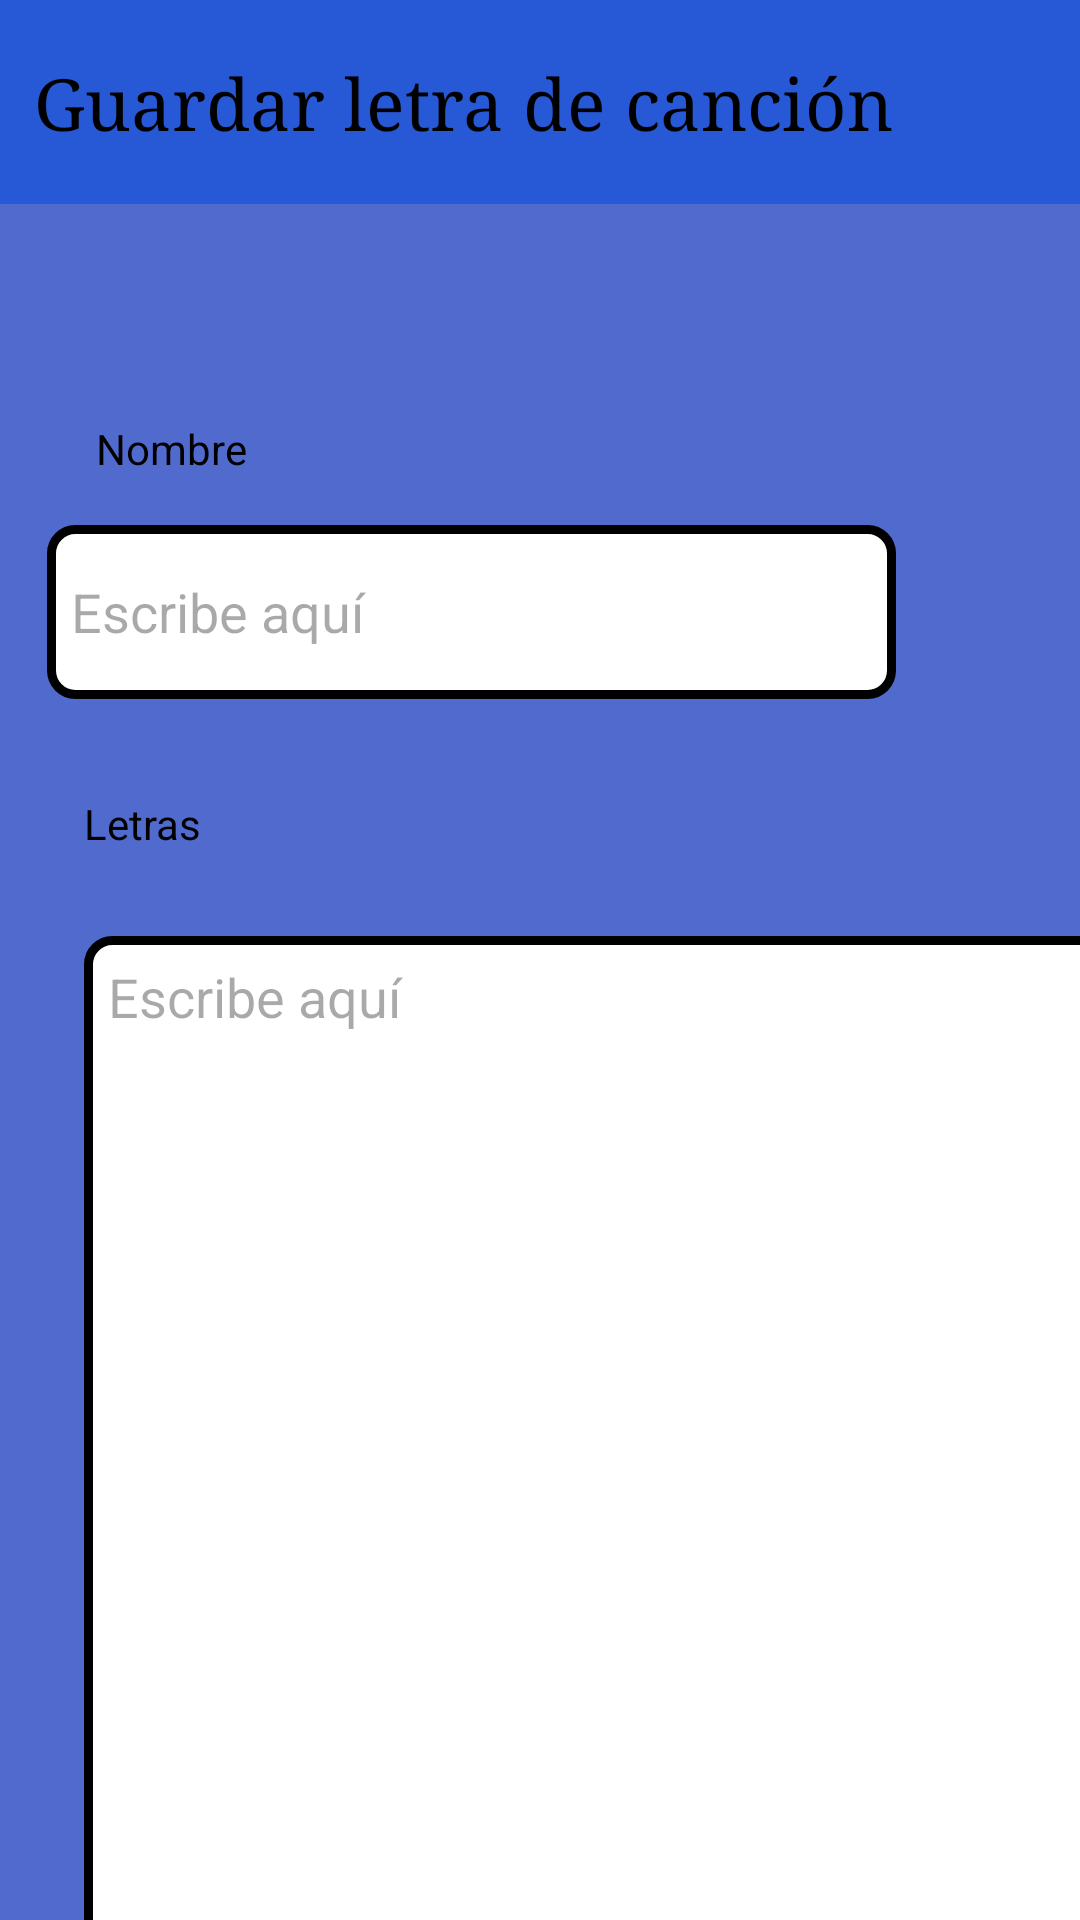

Here is an Android app screen rendered from its layout file. Give the layout XML and the strings, colors and styles it references.
<!-- AndroidManifest.xml: application theme Theme.Asab -->
<!-- res/layout/activity_vista_guardar_letra.xml -->
<?xml version="1.0" encoding="utf-8"?>
<androidx.constraintlayout.widget.ConstraintLayout
    xmlns:android="http://schemas.android.com/apk/res/android"
    xmlns:app="http://schemas.android.com/apk/res-auto"
    xmlns:tools="http://schemas.android.com/tools"
    android:id="@+id/main"
    android:layout_width="match_parent"
    android:layout_height="match_parent"
    android:background="#506BCD"
    tools:context=".VistaGuardarLetra">

    <Button
        android:id="@+id/BtnVolver"
        android:layout_width="137dp"
        android:layout_height="48dp"
        android:layout_marginTop="63dp"
        android:layout_marginEnd="40dp"
        android:text="Volver"
        app:layout_constraintEnd_toEndOf="parent"
        app:layout_constraintTop_toBottomOf="@+id/Txt_Letra" />


    <TextView
        android:id="@+id/textView2"
        android:layout_width="412dp"
        android:layout_height="68dp"
        android:background="#2758D6"
        android:gravity="center"
        android:typeface="serif"
        android:text="Guardar letra de canción"
        android:textColor="#000000"
        android:textSize="24sp"
        app:layout_constraintEnd_toEndOf="parent"
        app:layout_constraintTop_toTopOf="parent" />

    <EditText
        android:id="@+id/Txt_Nombre"
        android:layout_width="283dp"
        android:layout_height="58dp"
        android:layout_marginTop="16dp"
        android:background="@drawable/personaliza_editext"
        android:hint="Escribe aquí"
        android:inputType="textPersonName"
        android:padding="8dp"
        android:textColor="#000000"
        android:textColorLink="#000000"
        app:layout_constraintEnd_toEndOf="parent"
        app:layout_constraintHorizontal_bias="0.204"
        app:layout_constraintStart_toStartOf="parent"
        app:layout_constraintTop_toBottomOf="@+id/textView3" />

    <TextView
        android:id="@+id/textView3"
        android:layout_width="wrap_content"
        android:layout_height="wrap_content"
        android:layout_marginStart="32dp"
        android:layout_marginTop="72dp"
        android:text="Nombre"
        android:textColor="#000000"
        app:layout_constraintStart_toStartOf="parent"
        app:layout_constraintTop_toBottomOf="@+id/textView2" />

    <TextView
        android:id="@+id/textView4"
        android:layout_width="wrap_content"
        android:layout_height="wrap_content"
        android:layout_marginStart="28dp"
        android:layout_marginTop="32dp"
        android:text="Letras"
        android:textColor="#000000"
        app:layout_constraintStart_toStartOf="parent"
        app:layout_constraintTop_toBottomOf="@+id/Txt_Nombre" />


    <EditText
        android:id="@+id/Txt_Letra"
        android:layout_width="360dp"
        android:layout_height="348dp"
        android:layout_marginStart="28dp"
        android:layout_marginTop="28dp"
        android:background="@drawable/personaliza_editext"
        android:gravity="top|start"
        android:hint="Escribe aquí"
        android:inputType="textMultiLine"
        android:padding="8dp"
        android:textColor="#000000"
        android:textColorLink="#000000"
        app:layout_constraintStart_toStartOf="parent"
        app:layout_constraintTop_toBottomOf="@+id/textView4" />

    <Button
        android:id="@+id/BtnGuardarLetra"
        android:layout_width="142dp"
        android:layout_height="48dp"
        android:layout_marginStart="40dp"
        android:layout_marginTop="63dp"
        android:text="Guardar"
        app:layout_constraintStart_toStartOf="parent"
        app:layout_constraintTop_toBottomOf="@+id/Txt_Letra" />


</androidx.constraintlayout.widget.ConstraintLayout>
<!-- resources referenced by this layout -->
<resources>
  <!-- drawable personaliza_editext (drawable) -->
  <shape xmlns:android="http://schemas.android.com/apk/res/android"
      android:shape="rectangle">
      <corners android:radius="8dp" />
      <solid android:color="#FFFFFF" />
      <stroke
          android:width="3dp"
      android:color="#000000" />
  </shape>
  <style name="Theme.Asab" parent="Base.Theme.Asab" />
  <style name="Base.Theme.Asab" parent="Theme.Material3.DayNight.NoActionBar">
          
          
      </style>
</resources>
